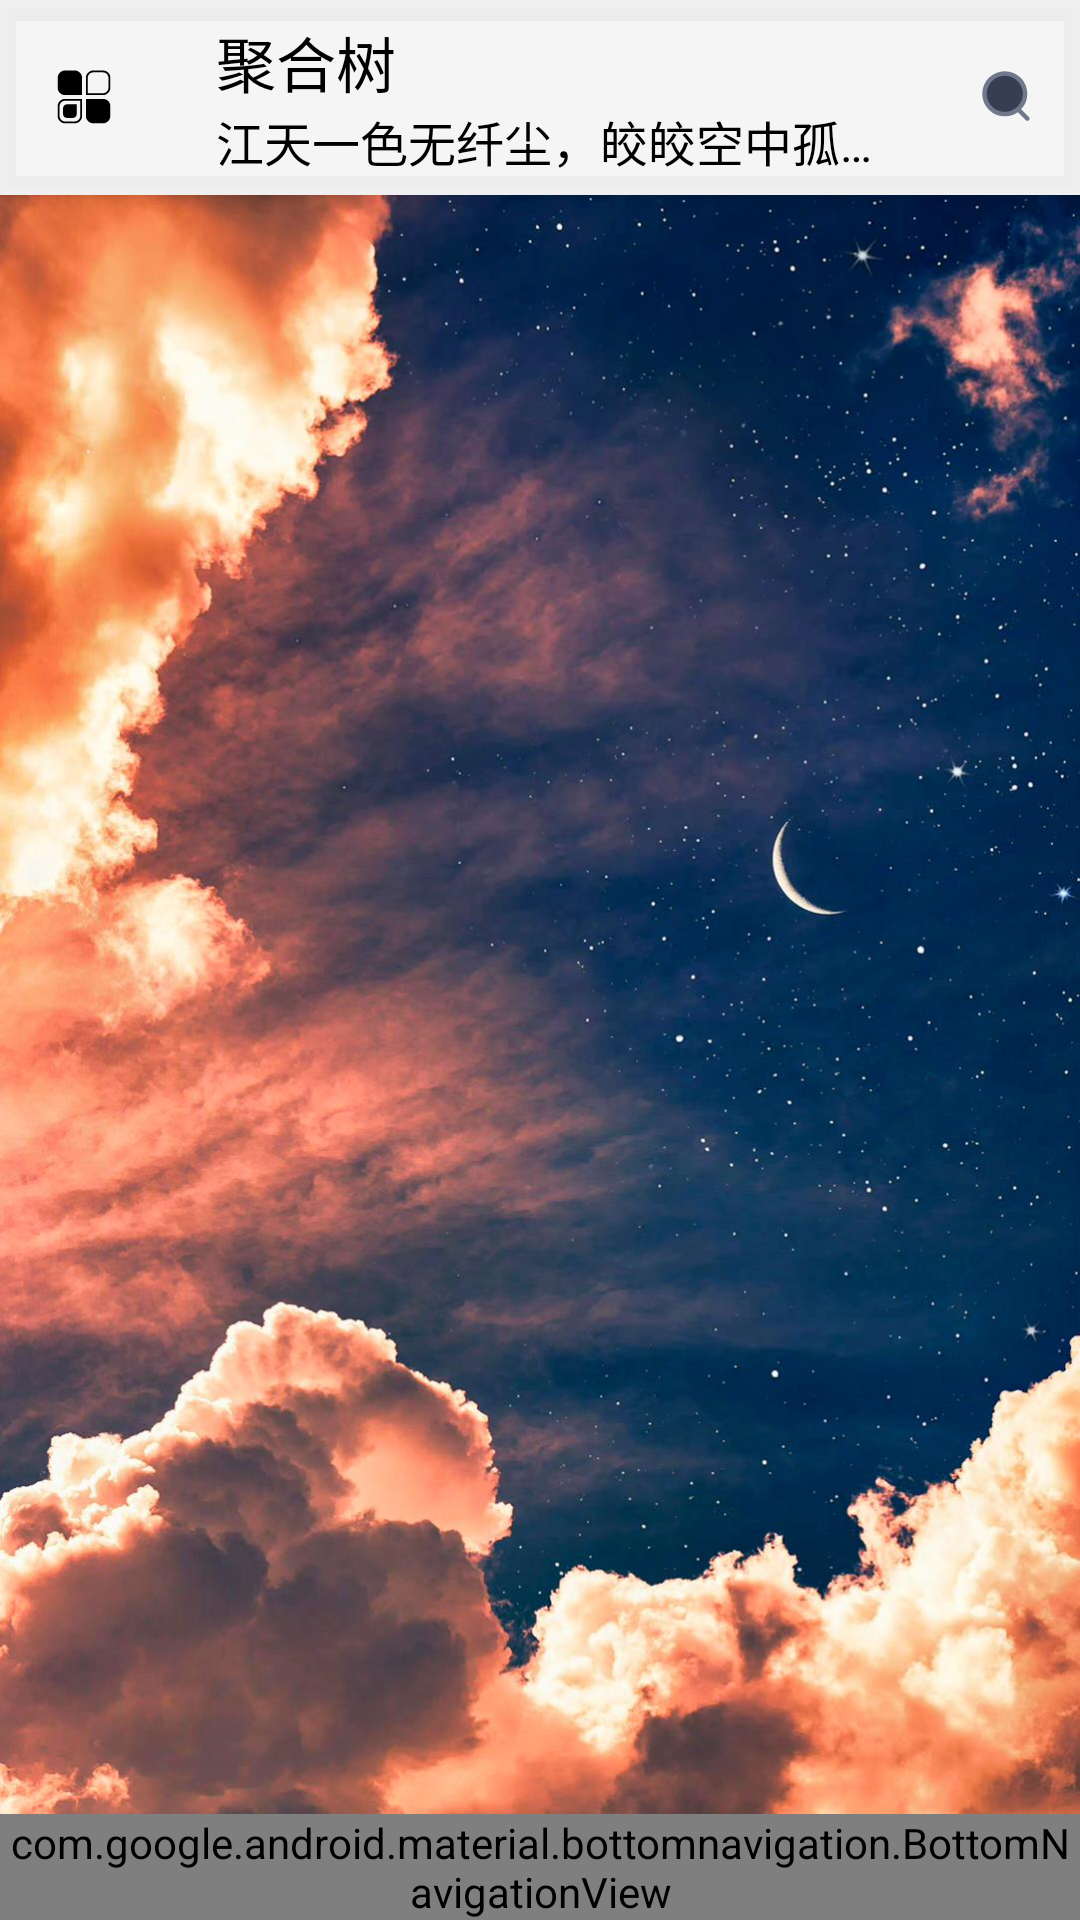

This screen was rendered from an Android layout file. Write that file and the resources it references.
<!-- AndroidManifest.xml: application theme AppTheme -->
<!-- res/layout/activity_index.xml -->
<?xml version="1.0" encoding="utf-8"?>

<androidx.drawerlayout.widget.DrawerLayout xmlns:android="http://schemas.android.com/apk/res/android"
    xmlns:app="http://schemas.android.com/apk/res-auto"
    xmlns:tools="http://schemas.android.com/tools"
    android:id="@+id/drawerLayout"
    android:layout_width="match_parent"
    android:layout_height="match_parent"
    tools:context=".index.indexActivity">

    <androidx.coordinatorlayout.widget.CoordinatorLayout
        android:layout_width="match_parent"
        android:layout_height="match_parent">

            <com.google.android.material.appbar.AppBarLayout
                android:layout_width="match_parent"
                android:layout_height="wrap_content"
                android:background="@color/white"
                android:fitsSystemWindows="true">

                <androidx.appcompat.widget.Toolbar
                    android:id="@+id/Toobar"
                    android:layout_width="match_parent"
                    android:layout_height="65dp"
                    android:minHeight="65dp"
                    android:background="?attr/toolbarTheme"
                    app:navigationIcon="@mipmap/menu"
                    app:layout_scrollFlags="scroll|enterAlways"
                    app:title="@string/title"
                    app:titleTextColor="@color/black"
                    app:subtitle="@string/suTitle"
                    app:subtitleTextColor="@color/black"
                    android:scrollbars="vertical"
                    app:menu="@menu/toolbar_menu"/>

            </com.google.android.material.appbar.AppBarLayout>

             <androidx.core.widget.NestedScrollView
                 android:id="@+id/nestedScrollview"
                 android:layout_width="match_parent"
                 android:layout_height="wrap_content"
                 android:fillViewport="true"
                 android:background="@drawable/theme_background5"
                 app:layout_behavior="@string/appbar_scrolling_view_behavior">

            <androidx.viewpager2.widget.ViewPager2
                android:id="@+id/viewpager2"
                android:layout_width="match_parent"
                android:layout_height="wrap_content"/>

            </androidx.core.widget.NestedScrollView>



        <com.google.android.material.bottomnavigation.BottomNavigationView
            android:id="@+id/bottomNav"
            android:layout_width="match_parent"
            android:layout_height="wrap_content"
            android:layout_gravity="bottom"
            android:background="?attr/navigationTheme"
            app:itemTextColor="#3C3C3C"
            app:menu="@menu/bottom_menu">
        </com.google.android.material.bottomnavigation.BottomNavigationView>


    </androidx.coordinatorlayout.widget.CoordinatorLayout>

    <com.google.android.material.navigation.NavigationView
        android:id="@+id/navigationView"
        android:layout_width="match_parent"
        android:layout_height="match_parent"
        android:layout_gravity="start"
        android:fitsSystemWindows="true"
        app:headerLayout="@layout/nav_header"
        app:menu="@menu/nav_menu"/>


</androidx.drawerlayout.widget.DrawerLayout>
<!-- res/layout/nav_header.xml (included above) -->
<?xml version="1.0" encoding="utf-8"?>

<RelativeLayout xmlns:android="http://schemas.android.com/apk/res/android"
    android:layout_width="match_parent"
    android:layout_height="match_parent">

    <ImageView
        android:id="@+id/imageit"
        android:layout_width="match_parent"
        android:layout_height="170dp"
        android:src="@drawable/nav_image"
        android:scaleType="fitXY" />

    <TextView
        android:id="@+id/nav_userName"
        android:layout_width="match_parent"
        android:layout_height="170dp"
        android:paddingLeft="30dp"
        android:paddingBottom="30dp"
        android:gravity="left|bottom"
        android:text="用户名"
        android:textSize="30sp"
        android:textStyle="bold"
        android:textColor="@color/white"/>

</RelativeLayout>
<!-- resources referenced by this layout -->
<resources>
  <color name="black">#000000</color>
  <color name="white">#CCF4F4F4</color>
  <!-- drawable theme_background5: png bitmap (drawable, 190755 bytes) -->
  <!-- mipmap menu: png bitmap (drawable, 537 bytes) -->
  <string name="suTitle">江天一色无纤尘，皎皎空中孤月轮。</string>
  <string name="title">聚合树</string>
  <style name="AppTheme" parent="Theme.AppCompat.Light.NoActionBar">
          
          <item name="colorPrimary">@color/colorPrimary</item>
          <item name="colorPrimaryDark">@color/colorPrimaryDark</item>
          <item name="colorAccent">@color/colorAccent</item>
          <item name="android:windowTranslucentStatus">true</item>
  
  
      </style>
  <color name="colorPrimary">#6200EE</color>
  <color name="colorPrimaryDark">#3700B3</color>
  <color name="colorAccent">#03DAC5</color>
</resources>
